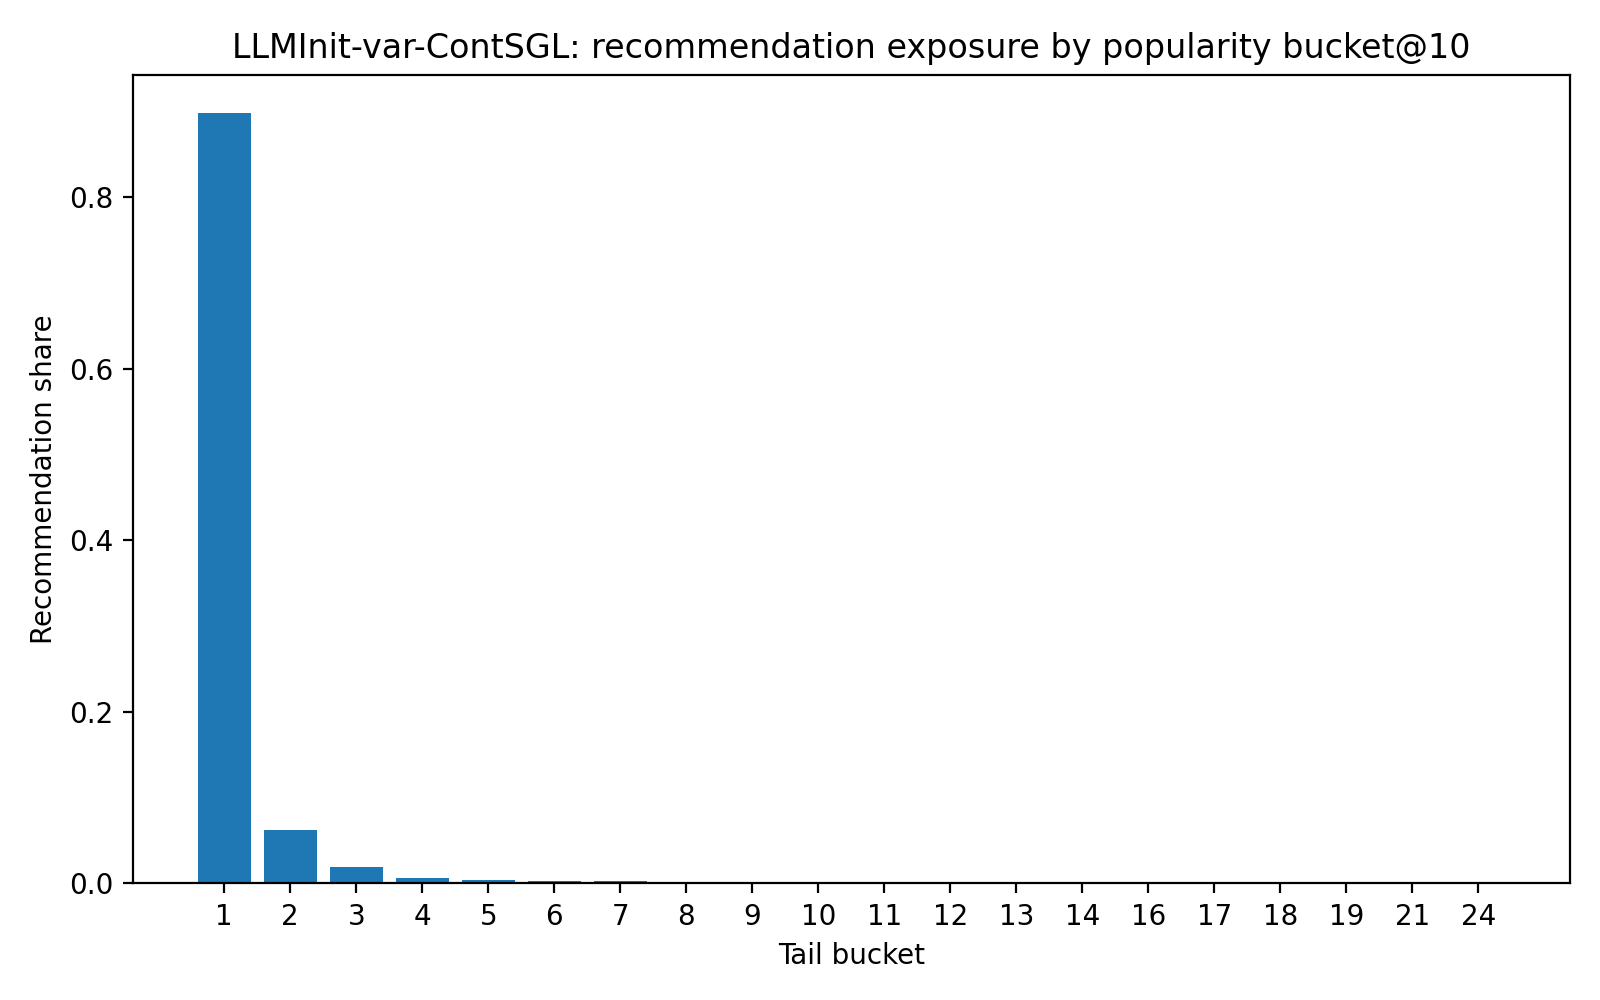

Values plotted in this chart, from the file beside it:
tail_bucket, recommendation_count, recommendation_share
1, 94738, 0.8977
2, 6552, 0.06209
3, 2036, 0.01929
4, 716, 0.006785
5, 445, 0.004217
6, 287, 0.00272
7, 242, 0.002293
8, 81, 0.0007676
9, 70, 0.0006633
10, 66, 0.0006254
11, 103, 0.000976
12, 42, 0.000398
13, 10, 9.47597839476926e-05
14, 40, 0.000379
16, 45, 0.0004264
17, 7, 6.633184876338482e-05
18, 2, 1.895195678953852e-05
19, 14, 0.0001327
21, 19, 0.00018
24, 15, 0.0001421
